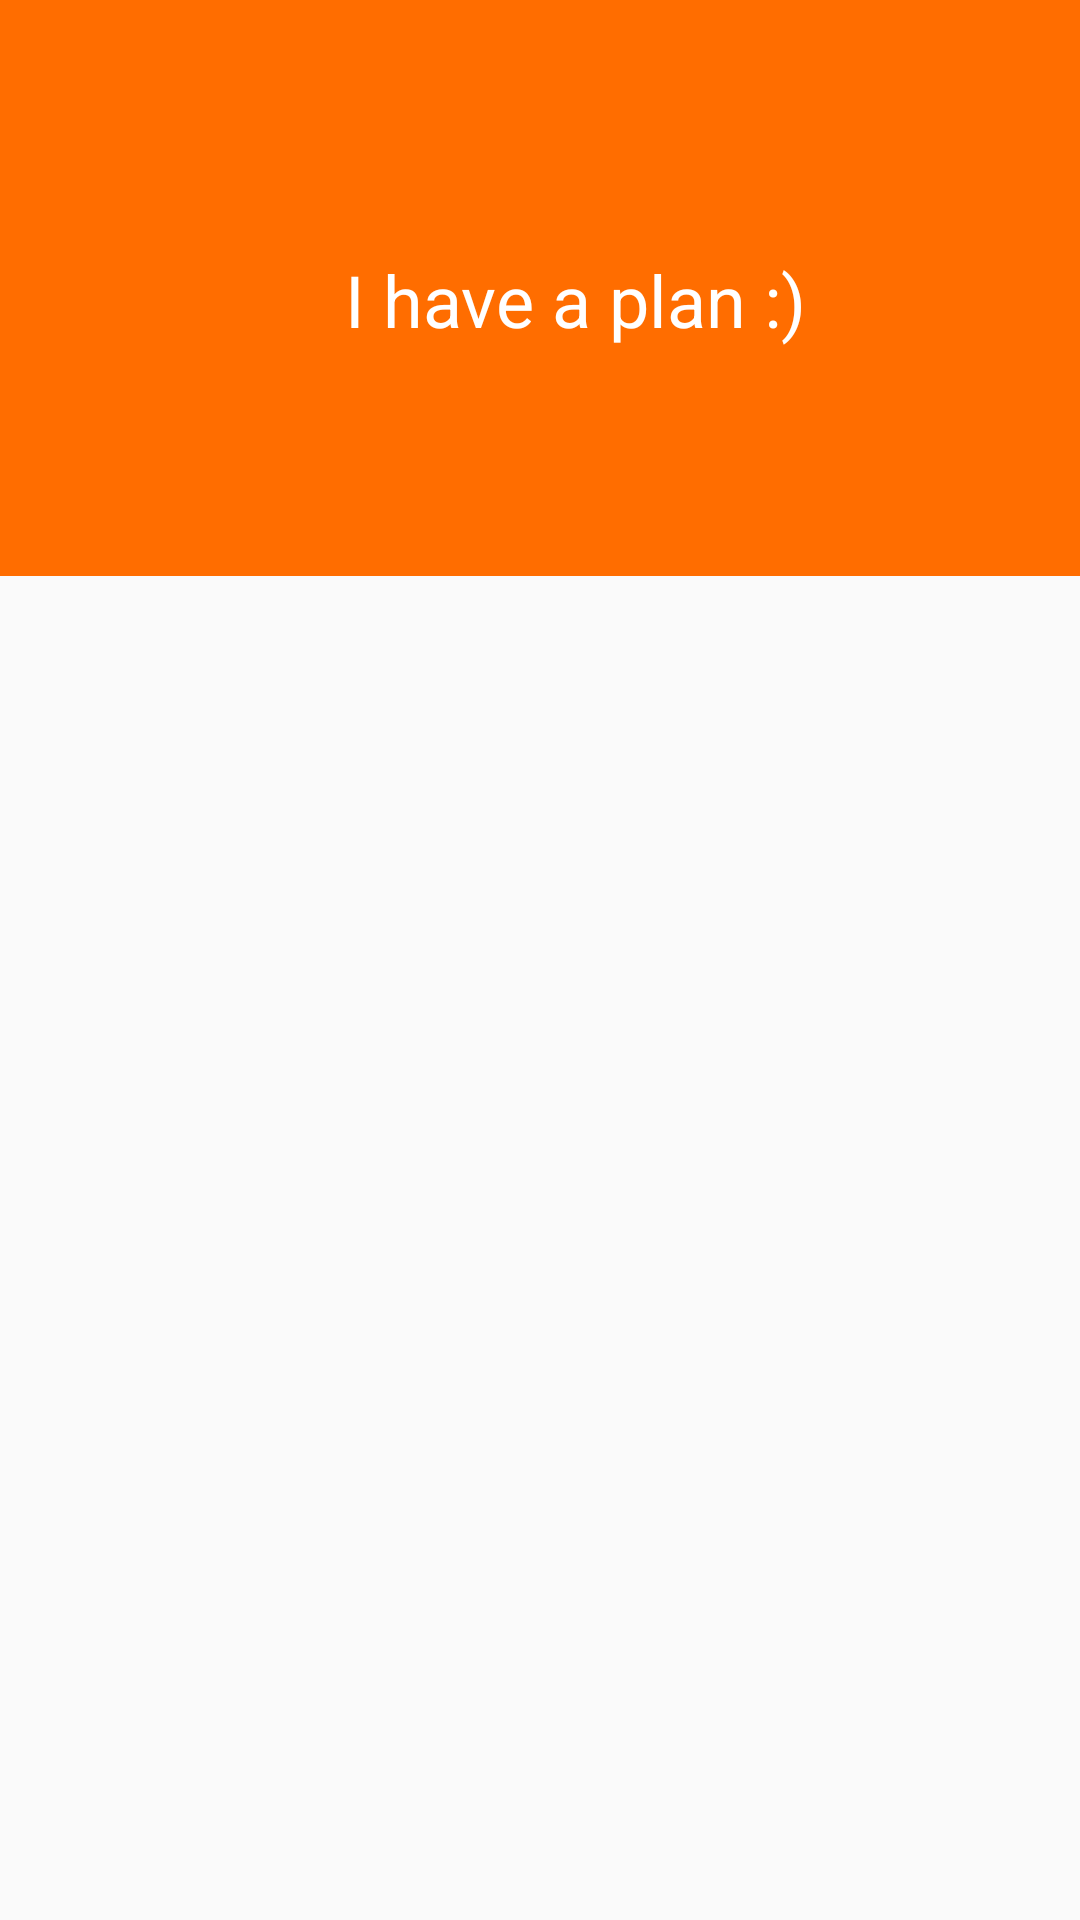

Write the Android layout XML for this screen, with the resource values it uses.
<!-- AndroidManifest.xml: application theme Theme.ASM2 -->
<!-- res/layout/nav_menu.xml -->
<?xml version="1.0" encoding="utf-8"?>
<LinearLayout xmlns:android="http://schemas.android.com/apk/res/android"
    android:orientation="vertical"
    android:layout_width="match_parent"
    android:layout_height="match_parent"
    android:weightSum="10">

    <LinearLayout
        android:layout_width="match_parent"
        android:layout_height="0dp"
        android:layout_weight="3">

        <include layout="@layout/nav_header"/>
    </LinearLayout>




</LinearLayout>
<!-- res/layout/nav_header.xml (included above) -->
<?xml version="1.0" encoding="utf-8"?>
<LinearLayout xmlns:android="http://schemas.android.com/apk/res/android"
    android:orientation="horizontal"
    android:layout_width="match_parent"
    android:layout_height="200dp"
    android:background="@color/color_primary">

    <ImageView
        android:layout_width="0dp"
        android:layout_weight="3"
        android:layout_height="wrap_content"
        android:layout_gravity="center_vertical"
        android:src="@drawable/ic_scheduler" />

    <TextView
        android:layout_width="0dp"
        android:layout_weight="7"
        android:layout_height="wrap_content"
        android:layout_gravity="center_vertical"
        android:layout_marginLeft="10dp"
        android:text="I have a plan :)"
        android:textColor="@color/white"
        android:textSize="24sp" />

</LinearLayout>
<!-- resources referenced by this layout -->
<resources>
  <color name="color_primary">#ff6d00</color>
  <color name="white">#FFFFFFFF</color>
  <style name="Theme.ASM2" parent="Theme.AppCompat.Light.NoActionBar">
          
          <item name="colorPrimary">@color/color_primary</item>
          <item name="colorPrimaryVariant">@color/color_primaryDark</item>
          <item name="colorOnPrimary">@color/white</item>
          
          <item name="colorSecondary">@color/teal_200</item>
          <item name="colorSecondaryVariant">@color/teal_700</item>
          <item name="colorOnSecondary">@color/black</item>
          
          <item name="android:statusBarColor" tools:targetApi="l">?attr/colorPrimaryVariant</item>
          
      </style>
  <color name="color_primaryDark">#c43c00</color>
  <color name="teal_200">#FF03DAC5</color>
  <color name="teal_700">#FF018786</color>
  <color name="black">#FF000000</color>
</resources>
